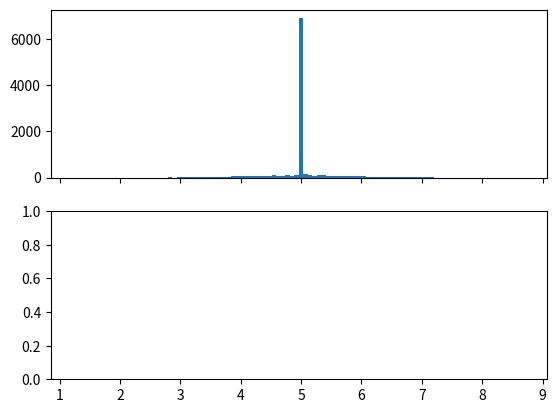

This figure's Python source: (Note: this script raises an exception after producing the figure.)
## My own Metropolis-Hastings algorithm, which is tested by sampling
## from a one dimensional Gaussian distribution.
import numpy as np
import matplotlib.pyplot as plt
import matplotlib.mlab as mlab

def lnP(mu,sigma,x):
    """The posterior distribution from which samples will be drawn.
    
    """
    return (-0.5*(mu-x)**2/sigma**2)

def next(x):
    """The proposal density is a normal distribution of width 5
    (determined by hit and trial for this particular problem),
    centered around the sample with higher probability between the
    current and the previous.

    """
    return (np.random.normal(loc=x,scale=3))

def markov_chain():
    """Generates a markov chain to sample a given log likelihood function.

    """
    x0  = np.random.rand(1); x1  = next(x0)      #Starting point
    x,a = np.array([]),np.array([])
    
    for i in range(10**4):
        x1 = next(x0)
        a = np.append(a,min(1,np.exp(lnP(5,1,x1) - lnP(5,1,x0))))
        if a[i]==1:
            x = np.append(x,x1)
            x0 = x1 
            continue
        elif a[i]>np.random.ranf():
            x = np.append(x,x1)
        else:
            x = np.append(x,x0)
    print('Scale:%d\tMean acceptance ratio:%f\n'%(4,np.mean(a)))
    return x

x = markov_chain()
y = lnP(5,1,x)

f1,(ax1,ax2) = plt.subplots(2,1,sharex=True)
hist=ax1.hist(x,bins=100)
bins=(hist[1][1:]+hist[1][:-1])/2
ax1.plot(bins,mlab.normpdf(bins,5,1))
ax1.set_ylabel('Frequency')

ax2.plot(x,y,'.')
ax2.set_xlabel('x')
ax2.set_ylabel('LnP(x)')

f2,ax3 = plt.subplots(1,1)
ax3.plot(y)
ax3.set_xlabel('Step Number')
ax3.set_ylabel('Ln(P)')

plt.show()

## next_perform was written to check the performance of
## next(). Specifically, to check if the width of the gaussian
## affected the nature of samples drawn. Conclusion: Too large a width
## or too small a width both cause the next function to diverge, 5 was
## found to be optimal by hit and trial.
# def next_perform():
#     k = np.array([])
#     k = np.append(k,0)
#     for i in range(10000):
#         k = np.append(k,next(k[i]))
#     return k
